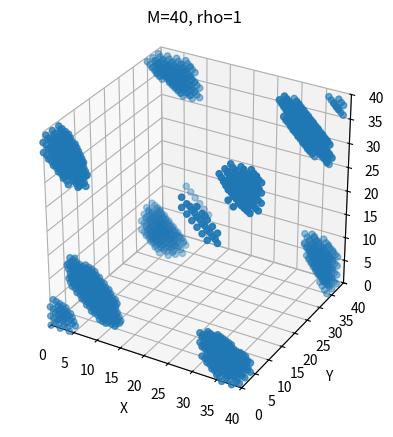

Write Python code to recreate this figure. (Note: this script raises an exception after producing the figure.)
# make porous gaussian random field particles according to M. Min et al 2007

import numpy as np
import matplotlib.pyplot as plt
import argparse
import time
import copy
import sys

# this is a little scary but my particles are getting bigger
sys.setrecursionlimit(3500)

test_folder = "test_images/"


def plot3d(arr, title=None, save=False):
    fig = plt.figure()
    ax = fig.add_subplot(projection="3d")

    # find the coordinates for plotting
    x, y, z = np.where(arr == 1)

    # https://discourse.matplotlib.org/t/collection-of-markers-with-size-set-in-data-units/21057/2
    # this has a good idea on how to make the plotting look nice i think. not implemented yet

    # Plot the points
    ax.scatter(x, y, z)

    ax.set_xlabel("X")
    ax.set_ylabel("Y")
    ax.set_zlabel("Z")

    ax.set_xlim(0, arr.shape[0])
    ax.set_ylim(0, arr.shape[1])
    ax.set_zlim(0, arr.shape[2])

    ax.set_aspect("equal")
    ax.set_title(f"M={M}, rho={rho}")
    if title:
        ax.set_title(title)

    if save:
        plt.savefig(f"{test_folder}{save}.png")
    else:
        plt.show()


def plot_slice(arr):

    x, y = np.where(arr == 1)

    fig = plt.figure()

    plt.scatter(x, y)
    plt.xlim(plt.ylim())
    plt.show()


# for testing
# np.random.seed(10)

parser = argparse.ArgumentParser()
parser.add_argument("M", help="number of points", default=40, type=int, nargs="?")
parser.add_argument("rho", help="size", default=1, type=float, nargs="?")
args = parser.parse_args()

# ---------------------------------------------------------------------------------- #
# variables
# ---------------------------------------------------------------------------------- #
np.random.seed(0)
# number of points
M = args.M
# size of particles
rho = args.rho
# threshold value
threshold = 0.5
# porosity division (rho' = rho/por_div). The effect of this is very dependent om M of course.
# it does not scale linearly.
por_div = 50
# porosity threshold
por_threshold = 0.2
# add porosity or not
porosity = True
# ---------------------------------------------------------------------------------- #
# ---------------------------------------------------------------------------------- #

# construct random points
print("constructing GRF...")
start_time = time.time()

Rijk = np.random.rand(M, M, M)

# distances to the center 3d array. this is actually half a point off center? but it maches the algorithm.
i_arr = np.arange(M) + 1
j_arr = np.arange(M) + 1
k_arr = np.arange(M) + 1

print("making distances array...")
d = np.sqrt(
    (i_arr[:, np.newaxis, np.newaxis] - M / 2) ** 2
    + (j_arr[:, np.newaxis] - M / 2) ** 2
    + (k_arr - M / 2) ** 2
)

# construct the field
Gijk = Rijk * np.exp(-rho * d**2)

# we need to take the 3d fourier transform. ( not sure how this function wants the input to look like and what axes to specify) (axes=[0,1] or [1,0] does not change anything)
GijkF = np.fft.fftn(Gijk)

print("first fourier...")

# normalise
GijkF = GijkF / np.max(GijkF)

# all points where GijF is > 0.5 are inside the particle.
# so all points in space will be evaluated besed on the value from Gijkf
space = np.zeros((M, M, M))
space[GijkF > threshold] = 1

no_poros = copy.copy(space)
print("done.")
print("number of dipoles:", np.count_nonzero(space))

plot3d(space, save="no_poros")
# ---------------------------------------------------------------------------------- #
# we can add porosity
# ---------------------------------------------------------------------------------- #
print("adding porosity...")
if porosity:
    # second GRF with smaller effective size
    rho2 = rho / por_div

    # construct the field
    Gijk2 = Rijk * np.exp(-rho2 * d**2)
    print("second fourier...")
    GijkF2 = np.fft.fftn(Gijk2)
    print("done with second fourier.")
    GijkF2 = GijkF2 / np.max(GijkF2)

    # we add vacuum back where gijkf2 is above the porosity threshold
    space[GijkF2 > por_threshold] = 0

    # see where the porosity got added.
    por_diff = (
        no_poros - space
    )  # this should leave 1 values where there is stuff removed
    print("dipoles removed with porosity:", np.count_nonzero(por_diff))

    plot3d(space, save="poros_added")
# ---------------------------------------------------------------------------------- #
# extract the particles from here
# ---------------------------------------------------------------------------------- #
# plot_slice(space[0])

# pick a point. any point that is inside a particle.
# check all eight neighbours. if any are outside the particle, add point to some list
#  go to new point that is one of those neighbours and repeat

# what does this give us? in the end, a0n entire outside boundary of the particle (potato peel)
# this means we have the 6 bounds to extract it.

# check the ouside of the extraction box for particle bits (ones) (jonas' idea).
# if there is a point in here that is NOT in my potato peel, it is a slice of a different particle
# we could then do another search to find the boundary of that particle to remove it? no idk
# cris has an idea to do recursive boxes that get smaller and smaller until i only have the particle

# could also just try neighbour searching for the entire thing.
# recursively. picture of cris' idea


# this method should work after dealing with porosity
def get_particle(coordinate, arr, destination_array):
    """given a coordinate, check if the coordinate is inside a particle in the 3d array.
    then recursively check all the neighbouring spaces to get all the dipoles of a particle.
    works for one particle,and has to start within a particle.

    Args:
        coordinate (tuple): x,y,z coordinate of starting point
        arr (3D array): space array containing all the particles
        destination_array
    """
    # get the 26 neighbours. check if they are not outside of the array
    x, y, z = coordinate
    neighbours = []
    for xi in [-1, 0, 1]:
        for yi in [-1, 0, 1]:
            for zi in [-1, 0, 1]:
                if (
                    not (xi == 0 and yi == 0 and zi == 0)
                    and (0 <= x + xi < M)
                    and (0 <= y + yi < M)
                    and (0 <= z + zi < M)
                ):  # don't add the current coordinate, and dont add anything outside of the array
                    neighbours.append((x + xi, y + yi, z + zi))

    # save point and remove from original
    destination_array[coordinate] = 1
    arr[coordinate] = 0

    # for each neighbour, call function and then add to particle and remove from original
    for neighbour in neighbours:
        if arr[neighbour] == 1:
            # if its inside the particle, go deeper.
            get_particle(neighbour, arr, particle_arr)


# we will do this for each particle so there will be a while loop involved.
particles_removed = False
space_copy = copy.copy(space)  # space_copy will be modified an dslowly eaten
particles = []  # list to fill with particles arrays

# get a point inside a particle. this can be done a lot easier possibly but this works
x, y, z = np.where(space_copy == 1)
coordinate = (x[0], y[0], z[0])

while not particles_removed:

    x, y, z = np.where(space_copy == 1)
    coordinate = (x[0], y[0], z[0])

    particle_arr = np.zeros((M, M, M))
    get_particle(coordinate, space_copy, particle_arr)

    particles.append(particle_arr)

    # new particle
    x, y, z = np.where(space_copy == 1)
    if x.size > 0:
        coordinate = (x[0], y[0], z[0])
    else:
        particles_removed = True

num_parts = len(particles)
print("number of particles extracted:", num_parts)
# ---------------------------------------------------------------------------------- #
# saving the particles. I kinda only want to save the particles that make sense (not the corners)
# ---------------------------------------------------------------------------------- #


def write_shape_file(filename, coordinates, Ndom=1, comments="some comment"):
    # idk why im doing this so complicatedly
    nofile = True
    counter = 0
    newfilename = filename

    while nofile:
        try:
            file = open(f"{newfilename}.geom", "x")
            nofile = False
        except FileExistsError:
            counter += 1
            newfilename = filename + str(counter)

    file.write("# some comments about the shape i made\n")
    if Ndom == 1:
        for coordinate in coordinates:
            x, y, z = coordinate
            file.write(f"{x} {y} {z} \n")
    else:
        # if Ndom is more than one, coordinates should be one dimension higher
        file.write(f"Nmat={Ndom}\n")
        for domain in range(Ndom):
            for coordinate in coordinates[domain]:
                file.write(coordinate + " " + str(domain + 1) + "\n")

    file.close()
    return newfilename


i = 1
total_dipoles_particles = 0
for particle in particles:
    plot3d(particle, save=f"particle{i}")
    i += 1
    total_dipoles_particles += np.count_nonzero(particle)
    x, y, z = np.where(particle == 1)
    coordinates = zip(x, y, z)
    write_shape_file("test_images/GRFpart", coordinates)


print(
    f"dipole sanity check: \n    total from extracted particles={total_dipoles_particles}\n    total from espace={np.count_nonzero(space)} "
)
# ---------------------------------------------------------------------------------- #
# we can add a mantle
# same idea as normal particle but theres another threshold such that the mantle
# is 30% of the volume (at least thats how they do it)
# ---------------------------------------------------------------------------------- #
volume_particles = np.count_nonzero(space)
# not sure how to do this, you'd have to run it to see how much the threshold should be maybe
# unless i can find a way to understand what volume my parameters will produce. It would be too
# time consuming to do it twice.
